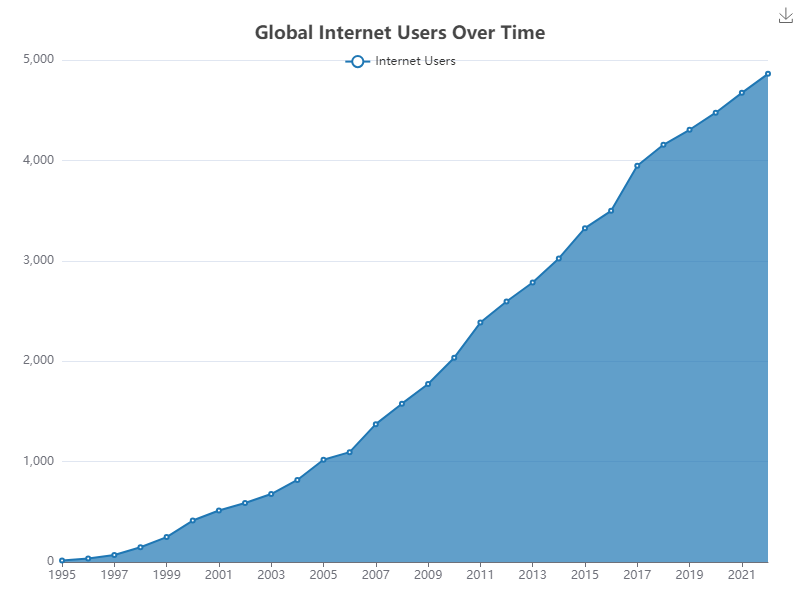

Source data for this figure (header and first rows):
Year, Internet Users
1995, 16
1996, 36
1997, 70
1998, 147
1999, 248
2000, 413
2001, 513
2002, 587
2003, 677
2004, 817
2005, 1018
2006, 1094
2007, 1373
2008, 1577
2009, 1773
2010, 2035
2011, 2385
2012, 2595
2013, 2784
2014, 3024
2015, 3325
2016, 3498
2017, 3946
2018, 4155
2019, 4305
2020, 4475
2021, 4673
2022, 4862
